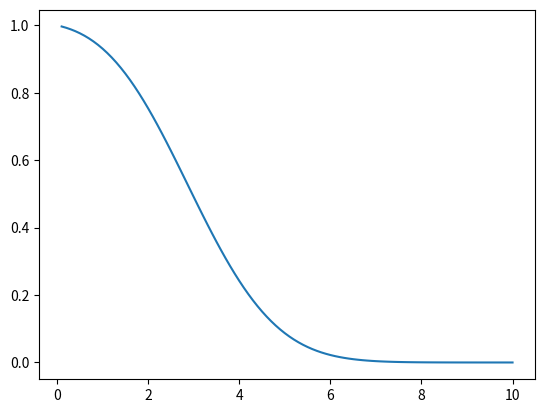
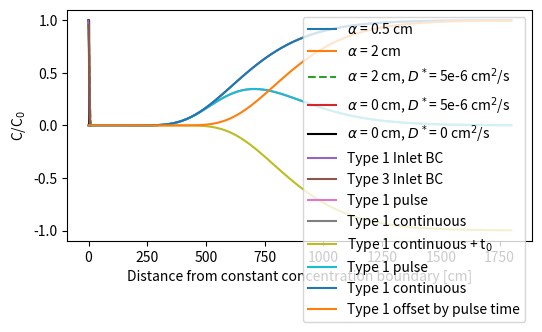

Source code (Python) for these figures, in order:
# Import the neccesary libraries
# Import only the scipy.special.erfc (complementary error function) and 
#     scipy.special.erf (error function) from the scipy Library
from scipy.special import erfc as erfc
from scipy.special import erf as erf
import numpy as np
import math
import matplotlib.pyplot as plt

# Observation time(time in seconds)
t = 60*3
# Injection rate (mL/min)
q = 5
# Injected concentration
C0 = 1
# Initial concentration
Ci = 0

# X-coordinates from column inlet to outlet (at 10 cm)
x = np.linspace(0.1, 10, num=100)
# column radius
col_radius = 2.5
# porosity
phi = 0.3;
# dispersivity [cm] 
dispersivity = 0.5

# calculate advection velocity
area = math.pi*(col_radius)**2
v = q/60/area/phi # divide by 60 to get flow rate from cm/min to cm/sec
print("advection velocity: " + str(v))

# Dispersion
D = v*dispersivity 
print(D)

# Analytical solution: See lecture slides or (Parker and van Genuchten, 1984) for details
def ADE_type1_fun(x, t, v, D, C0):
    # Note that the '\' means continued on the next line
    C = C0*((1/2)*erfc((x - v*t)/(2*np.sqrt(D*t))) + \
        (1/2)*np.exp(v*x/D)*erfc((x + v*t)/(2*np.sqrt(D*t))))
    # Return the concentration (C) from this function
    return C

# Now call our function
Conc_time_type1 = ADE_type1_fun(x, t, v, D, C0)
# Plot the results as a function of x
plt.plot(x, Conc_time_type1)
plt.show()

# Now call our function with 4x dispersivity
Conc_D4x = ADE_type1_fun(x, t, v, D*4, C0)
# Now instead we explicity include dispersion (Dstar) D = v*dispersivity + Dstar
Dstar = 5e-8*(100**2) #[cm^2/sec]
Conc_D4x_w_diff = ADE_type1_fun(x, t, v, D*4 + Dstar, C0)
# Now instead dispersivity is equal to zero (not phyiscial) or D = v*dispersivity + Dstar, which simplifies to D = Dstar
Conc_diff = ADE_type1_fun(x, t, v, Dstar, C0)

# Solution to advection equation (no diffusion or dispersion)
C_advect = C0*np.ones(100)
ind = x>v*t
C_advect[ind] = 0

# Plot the results as a function of x
plt.figure(figsize=(6, 3), dpi=150)
plt.plot(x, Conc_time_type1, label =r'$\alpha$ = 0.5 cm')
plt.plot(x, Conc_D4x, label=r'$\alpha$ = 2 cm')
plt.plot(x, Conc_D4x_w_diff, '--', label = r'$\alpha$ = 2 cm, $D^*$= 5e-6 cm$^2$/s')
plt.plot(x, Conc_diff, label=r'$\alpha$ = 0 cm, $D^*$= 5e-6 cm$^2$/s')
plt.plot(x, C_advect, 'k', label=r'$\alpha$ = 0 cm, $D^*$= 0 cm$^2$/s')
plt.xlabel('Distance from constant concentration boundary [cm]')
plt.ylabel(r'C/C$_0$')
plt.legend()
plt.show()

# Analytical solution: See lecture slides or (Parker and van Genuchten, 1984 eq 9b) for details
def ADE_type3_fun(x, t, v, D, C0):
    C = C0*((1/2)* erfc((x - v*t)/(2* np.sqrt(D*t))) + \
        np.sqrt((v**2*t)/(math.pi*D))* np.exp(-(x - v*t)**2/(4*D*t)) - \
        (1/2)*(1 + (v*x/D) + (v**2*t/D))* np.exp(v*x/D)* erfc((x + v*t)/(2* np.sqrt(D*t))))
    return C
    
# Now call our function
Conc_time_type3 = ADE_type3_fun(x, t, v, D, C0)

# Plot the results as a function of x
plt.plot(x, Conc_time_type1, label='Type 1 Inlet BC')
plt.plot(x, Conc_time_type3, label='Type 3 Inlet BC')

# Format the plots
plt.legend()
plt.show()



# define observation location (outlet)
xout = 10
# Define the time array
ta = np.linspace(0.1, 60*30, num=100)
# Define the length of time of the pulse injection
t_pulse = 60*3
# Define the time array shifted by the length of pulse injection
t_t0 = ta-t_pulse

# Now call our function
Conc_time_type1_t = ADE_type1_fun(xout, ta, v, D, C0)
Conc_time_type1_t_t0 = ADE_type1_fun(xout, t_t0, v, D, C0)

Conc_pulse_solution = Conc_time_type1_t - Conc_time_type1_t_t0

# Plot the results as a function of time
plt.plot(ta, Conc_pulse_solution, label='Type 1 pulse')
plt.plot(ta, Conc_time_type1_t, label='Type 1 continuous')
plt.plot(ta, -Conc_time_type1_t_t0, label='Type 1 continuous + t$_0$')

# Format the plots
plt.legend()

# Analytical solution without errors when negative times are input
def ADE_type1_real_fun(x, t, v, D, C0):
    # Identify location of negative values in time array
    indices_below_zero = t <= 0
    if indices_below_zero.any() == True:
        # set values equal to 1 (but this could be anything)
        t[indices_below_zero] = 1
    
    # Note that the '\' means continued on the next line
    C = C0*((1/2)*erfc((x - v*t)/(2*np.sqrt(D*t))) + \
         (1/2)*np.exp(v*x/D)*erfc((x + v*t)/(2*np.sqrt(D*t))))
    
    if indices_below_zero.any() == True:
        # Now set concentration at those negative times equal to 0
        C[indices_below_zero] = 0
        
    # Return the concentration (C) from this function
    return C

# Now call our function
Conc_time_type1_t = ADE_type1_real_fun(xout, ta, v, D, C0)
Conc_time_type1_t_t0 = ADE_type1_real_fun(xout, t_t0, v, D, C0)

Conc_pulse_solution = Conc_time_type1_t - Conc_time_type1_t_t0

# Plot the results as a function of time
plt.plot(ta, Conc_pulse_solution, label='Type 1 pulse')
plt.plot(ta, Conc_time_type1_t, label='Type 1 continuous')
plt.plot(ta, Conc_time_type1_t_t0, label='Type 1 offset by pulse time')

# Format the plots
plt.legend()

